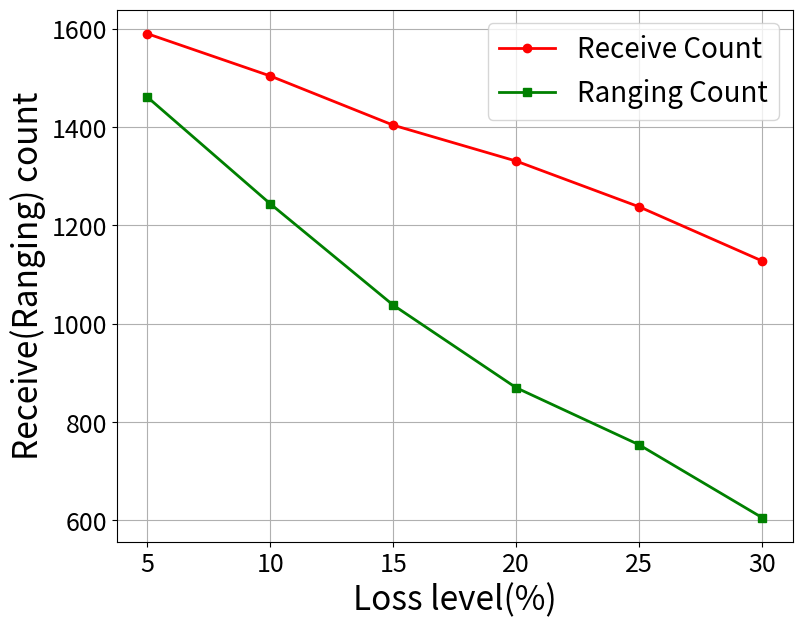

Here is the Python script that generated this plot:
import matplotlib.pyplot as plt

# 数据定义
x_label = [5, 10, 15, 20, 25, 30]
y_recv_count = [1590.0, 1504, 1404, 1331, 1238, 1128]
y_recv_ranging = [1461, 1244, 1038, 870, 754, 606]

# 创建图表和轴对象
fig, ax = plt.subplots(figsize=(8, 6))

# 绘制折线图
line1, = ax.plot(x_label, y_recv_count, 'r-',linewidth=2, label='Receive Count', marker='o')
line2, = ax.plot(x_label, y_recv_ranging, 'g-', linewidth=2,label='Ranging Count', marker='s')

ax.set_xlabel('Loss level(%)', fontsize=24)
ax.set_ylabel('Receive(Ranging) count', fontsize=24)
ax.tick_params(axis='both', labelsize=18)

# 图例添加所有图形的标签
ax.legend(fontsize=20)
plt.grid(True)
plt.xticks(fontsize=18)
plt.yticks(fontsize=18)
# 显示图表
plt.subplots_adjust(left=0.145, right=0.99, top=0.999, bottom=0.112)
plt.show()
